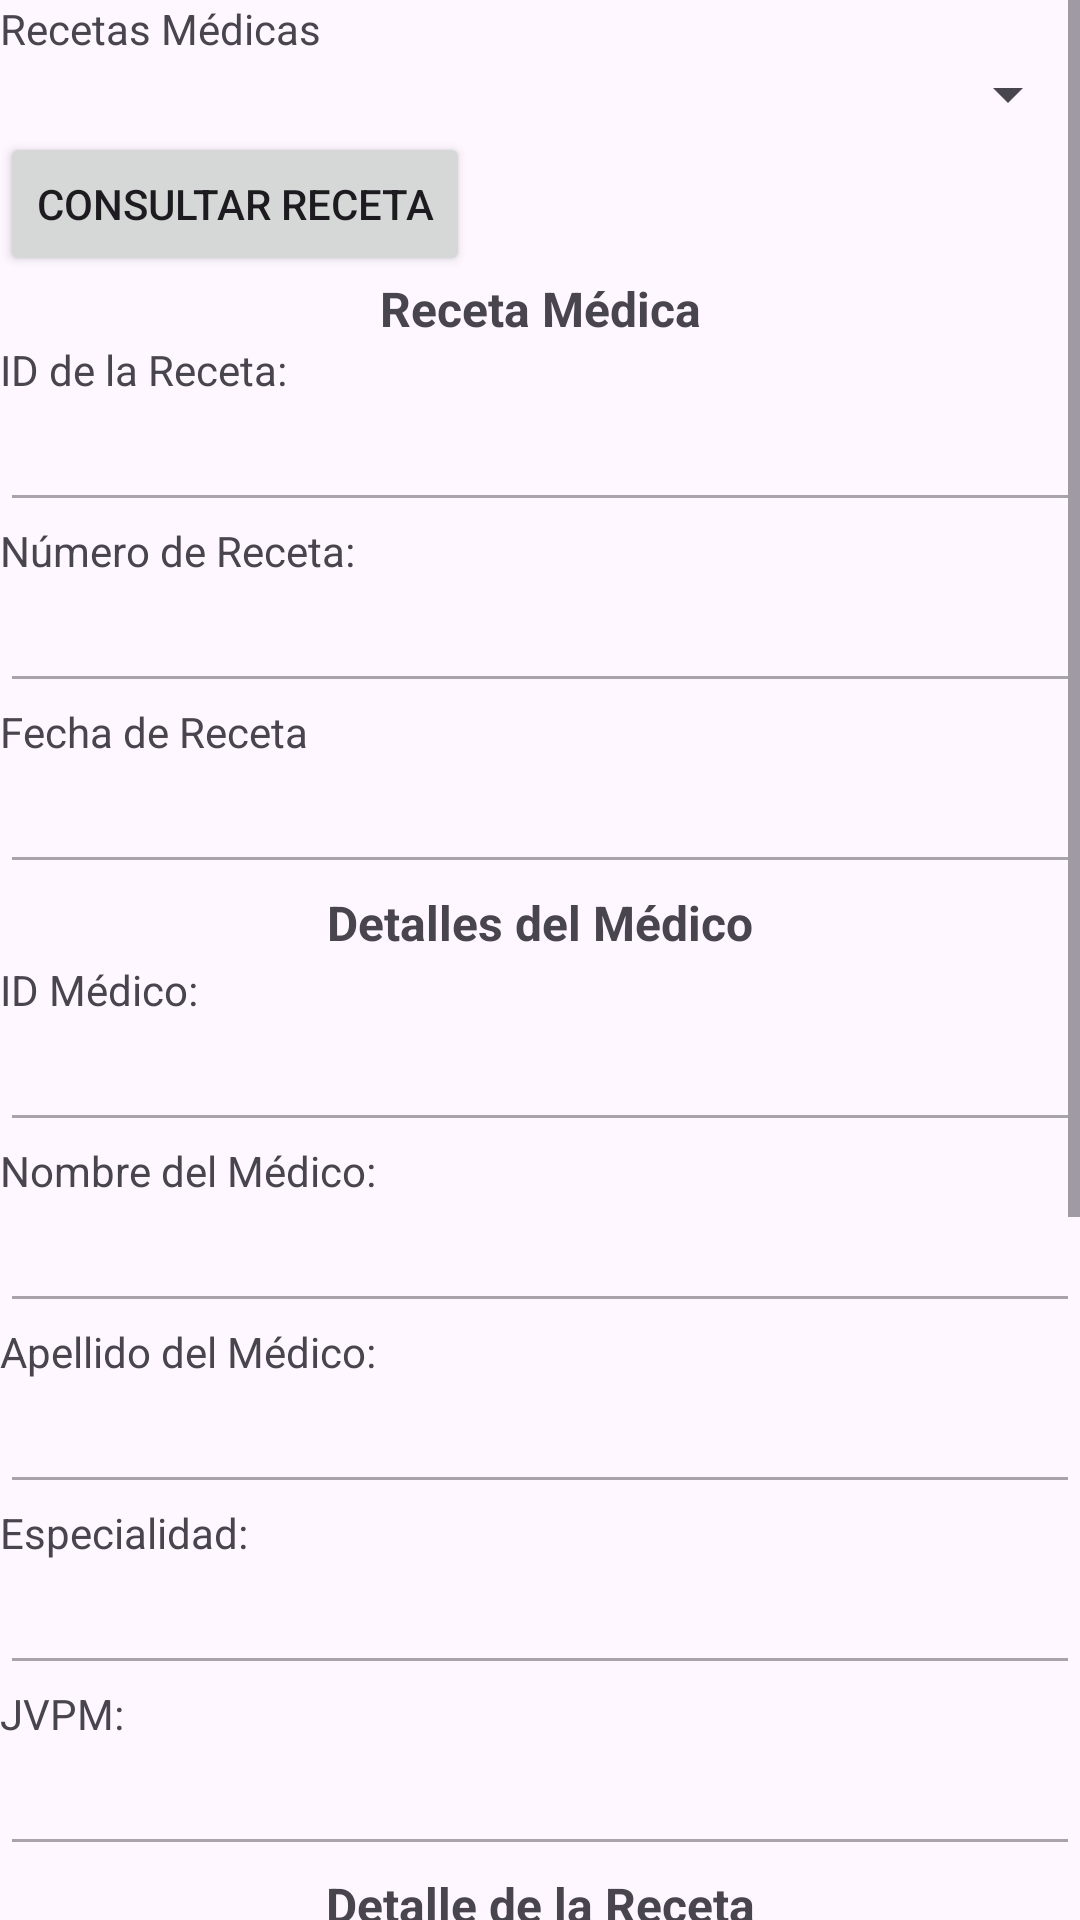

This screen was rendered from an Android layout file. Write that file and the resources it references.
<!-- AndroidManifest.xml: application theme Theme.PDMProyectoEtapa1 -->
<!-- res/layout/activity_recetas_consultar.xml -->
<?xml version="1.0" encoding="utf-8"?>
<ScrollView xmlns:android="http://schemas.android.com/apk/res/android"
    xmlns:tools="http://schemas.android.com/tools"
    android:layout_width="match_parent"
    android:layout_height="match_parent">
<LinearLayout android:layout_width="fill_parent"
    android:layout_height="fill_parent"
    xmlns:tools="http://schemas.android.com/tools"
    android:orientation="vertical">

    <TextView
        android:layout_width="wrap_content"
        android:layout_height="wrap_content"
        android:text="@string/RecetasMedicas"/>
    <Spinner
        android:id="@+id/spinnerConsultarRecetas"
        android:layout_width="fill_parent"
        android:importantForAutofill="no"
        android:inputType="text"
        tools:ignore="LabelFor,TouchTargetSizeCheck,SpeakableTextPresentCheck"
         android:layout_height="25dp"/>
    <LinearLayout
        android:id="@+id/linearLayout1"
        android:layout_width="fill_parent"
        android:layout_height="wrap_content"
        android:orientation="horizontal">
        <Button
            android:id="@+id/btnConsultarRecetas"
            android:layout_width="wrap_content"
            android:layout_height="wrap_content"
            android:text="@string/btnConsultarRecetas"
            android:onClick="consultarReceta"/>
    </LinearLayout>
    <TextView
        android:text="@string/RecetaMedicas"
        android:textSize="16sp"
        android:layout_width="fill_parent"
        android:layout_height="wrap_content"
        android:gravity="center_horizontal"
        android:textStyle="bold" />
    <TextView
        android:text="@string/idRecetaMedica"
        android:layout_height="wrap_content"
        android:layout_width="wrap_content"/>
    <EditText
        android:id="@+id/editIdRecetaMedica"
        android:layout_width="fill_parent"
        android:layout_height="wrap_content"
        android:inputType="text"
        android:enabled ="false"
        android:focusable="false"
        android:focusableInTouchMode="false"
        android:cursorVisible="false"
        android:longClickable="false"
        tools:ignore="LabelFor,TouchTargetSizeCheck,SpeakableTextPresentCheck"/>
    <TextView
        android:text="@string/numeroReceta"
        android:layout_height="wrap_content"
        android:layout_width="wrap_content" />

    <EditText
        android:id="@+id/editNumeroReceta"
        android:layout_width="fill_parent"
        android:layout_height="wrap_content"
        android:inputType="text"
        android:enabled ="false"
        android:focusable="false"
        android:focusableInTouchMode="false"
        android:cursorVisible="false"
        android:longClickable="false"
        tools:ignore="LabelFor,TouchTargetSizeCheck,SpeakableTextPresentCheck" />
    <TextView
        android:text="@string/fechaReceta"
        android:layout_height="wrap_content"
        android:layout_width="wrap_content" />

    <EditText
        android:id="@+id/editFechaReceta"
        android:layout_width="fill_parent"
        android:layout_height="wrap_content"
        android:inputType="text"
        android:enabled ="false"
        android:focusable="false"
        android:focusableInTouchMode="false"
        android:cursorVisible="false"
        android:longClickable="false"
        tools:ignore="HardcodedText,TouchTargetSizeCheck,SpeakableTextPresentCheck" />
    <TextView
        android:text="@string/detallesMedico"
        android:textSize="16sp"
        android:layout_width="fill_parent"
        android:layout_height="wrap_content"
        android:gravity="center_horizontal"
        android:padding="2dp"
        android:textStyle="bold"
        />
    <TextView
        android:text="@string/idMedico"
        android:layout_height="wrap_content"
        android:layout_width="wrap_content"/>
    <EditText
        android:id="@+id/editIdMedico"
        android:layout_width="fill_parent"
        android:layout_height="wrap_content"
        android:inputType="text"
        android:enabled ="false"
        android:focusable="false"
        android:focusableInTouchMode="false"
        android:cursorVisible="false"
        android:longClickable="false"
        tools:ignore="LabelFor,TouchTargetSizeCheck,SpeakableTextPresentCheck"
        />
    <TextView
        android:text="@string/nombreMedico"
        android:layout_height="wrap_content"
        android:layout_width="wrap_content" />

    <EditText
        android:id="@+id/editNombreMedico"
        android:layout_width="fill_parent"
        android:layout_height="wrap_content"
        android:inputType="text"
        android:enabled ="false"
        android:focusable="false"
        android:focusableInTouchMode="false"
        android:cursorVisible="false"
        android:longClickable="false"
        tools:ignore="LabelFor,TouchTargetSizeCheck,SpeakableTextPresentCheck" />
    <TextView
        android:text="@string/apellidoMedico"
        android:layout_height="wrap_content"
        android:layout_width="wrap_content" />
    <EditText
        android:id="@+id/editApellidoMedico"
        android:layout_width="fill_parent"
        android:layout_height="wrap_content"
        android:inputType="text"
        android:enabled ="false"
        android:focusable="false"
        android:focusableInTouchMode="false"
        android:cursorVisible="false"
        android:longClickable="false"
        tools:ignore="LabelFor,TouchTargetSizeCheck,SpeakableTextPresentCheck"
        />
    <TextView
        android:text="@string/especialidadMedico"
        android:layout_height="wrap_content"
        android:layout_width="wrap_content" />
    <EditText
        android:id="@+id/editEspecialidadMedico"
        android:layout_width="fill_parent"
        android:layout_height="wrap_content"
        android:inputType="text"
        android:enabled ="false"
        android:focusable="false"
        android:focusableInTouchMode="false"
        android:cursorVisible="false"
        android:longClickable="false"
        tools:ignore="LabelFor,TouchTargetSizeCheck,SpeakableTextPresentCheck"
        />
    <TextView
        android:text="@string/jvpmMedico"
        android:layout_height="wrap_content"
        android:layout_width="wrap_content" />
    <EditText
        android:id="@+id/editJVPM"
        android:layout_width="fill_parent"
        android:layout_height="wrap_content"
        android:inputType="text"
        android:enabled ="false"
        android:focusable="false"
        android:focusableInTouchMode="false"
        android:cursorVisible="false"
        android:longClickable="false"
        tools:ignore="LabelFor,TouchTargetSizeCheck,SpeakableTextPresentCheck"
        />
    <TextView
        android:text="@string/detallesReceta"
        android:textSize="16sp"
        android:gravity="center_horizontal"
        android:padding="2dp"
        android:textStyle="bold"
        android:layout_width="fill_parent"
        android:layout_height="wrap_content"/>
    <TextView
        android:text="@string/idDetalleReceta"
        android:layout_height="wrap_content"
        android:layout_width="wrap_content" />
    <EditText
        android:id="@+id/editIdDetalleReceta"
        android:layout_width="fill_parent"
        android:layout_height="wrap_content"
        android:inputType="text"
        android:enabled ="false"
        android:focusable="false"
        android:focusableInTouchMode="false"
        android:cursorVisible="false"
        android:longClickable="false"
        tools:ignore="LabelFor,TouchTargetSizeCheck,SpeakableTextPresentCheck"
        />
    <TextView
        android:text="@string/consultaMedicamentoReceta"
        android:layout_height="wrap_content"
        android:layout_width="wrap_content" />
    <EditText
        android:id="@+id/readMedicamentoReceta"
        android:layout_width="fill_parent"
        android:layout_height="wrap_content"
        android:inputType="text"
        android:enabled ="false"
        android:focusable="false"
        android:focusableInTouchMode="false"
        android:cursorVisible="false"
        android:longClickable="false"
        tools:ignore="LabelFor,TouchTargetSizeCheck,SpeakableTextPresentCheck"
        />
    <TextView
        android:text="@string/dosisReceta"
        android:layout_height="wrap_content"
        android:layout_width="wrap_content" />
    <EditText
        android:id="@+id/editDosisReceta"
        android:layout_width="fill_parent"
        android:layout_height="wrap_content"
        android:inputType="text"
        android:enabled ="false"
        android:focusable="false"
        android:focusableInTouchMode="false"
        android:cursorVisible="false"
        android:longClickable="false"
        tools:ignore="LabelFor,TouchTargetSizeCheck,SpeakableTextPresentCheck"
        />
    <TextView
        android:text="@string/periodicidadReceta"
        android:layout_height="wrap_content"
        android:layout_width="wrap_content" />
    <EditText
        android:id="@+id/editPeriodicidadReceta"
        android:layout_width="fill_parent"
        android:layout_height="wrap_content"
        android:inputType="text"
        android:enabled ="false"
        android:focusable="false"
        android:focusableInTouchMode="false"
        android:cursorVisible="false"
        android:longClickable="false"
        tools:ignore="LabelFor,TouchTargetSizeCheck,SpeakableTextPresentCheck"
        />
    <TextView
        android:text="@string/fechaInicioTratamiento"
        android:layout_height="wrap_content"
        android:layout_width="wrap_content" />
    <EditText
        android:id="@+id/editFechaInicioTratamiento"
        android:layout_width="fill_parent"
        android:layout_height="wrap_content"
        android:inputType="text"
        android:enabled ="false"
        android:focusable="false"
        android:focusableInTouchMode="false"
        android:cursorVisible="false"
        android:longClickable="false"
        tools:ignore="HardcodedText,TouchTargetSizeCheck"
        />
    <TextView
        android:text="@string/fechaFinTratamiento"
        android:layout_height="wrap_content"
        android:layout_width="wrap_content" />
    <EditText
        android:id="@+id/editFechaFinTratamiento"
        android:layout_width="fill_parent"
        android:layout_height="wrap_content"
        android:inputType="text"
        android:enabled ="false"
        android:focusable="false"
        android:focusableInTouchMode="false"
        android:cursorVisible="false"
        android:longClickable="false"
        tools:ignore="HardcodedText,TouchTargetSizeCheck"
        />
</LinearLayout>
</ScrollView>
<!-- resources referenced by this layout -->
<resources>
  <string name="RecetaMedicas">Receta Médica</string>
  <string name="RecetasMedicas">Recetas Médicas</string>
  <string name="apellidoMedico">Apellido del Médico: </string>
  <string name="btnConsultarRecetas">Consultar Receta</string>
  <string name="consultaMedicamentoReceta">Medicamento:</string>
  <string name="detallesMedico">Detalles del Médico</string>
  <string name="detallesReceta">Detalle de la Receta</string>
  <string name="dosisReceta">Dosis: </string>
  <string name="especialidadMedico">Especialidad: </string>
  <string name="fechaFinTratamiento">Fecha de Finalización: </string>
  <string name="fechaInicioTratamiento">Fecha de inicio: </string>
  <string name="fechaReceta">Fecha de Receta</string>
  <string name="idDetalleReceta">ID Detalle Receta: </string>
  <string name="idMedico">ID Médico: </string>
  <string name="idRecetaMedica">ID de la Receta: </string>
  <string name="jvpmMedico">JVPM: </string>
  <string name="nombreMedico">Nombre del Médico: </string>
  <string name="numeroReceta">Número de Receta: </string>
  <string name="periodicidadReceta">Periodicidad: </string>
  <style name="Theme.PDMProyectoEtapa1" parent="Base.Theme.PDMProyectoEtapa1" />
  <style name="Base.Theme.PDMProyectoEtapa1" parent="Theme.Material3.DayNight.NoActionBar">
          
          
      </style>
</resources>
